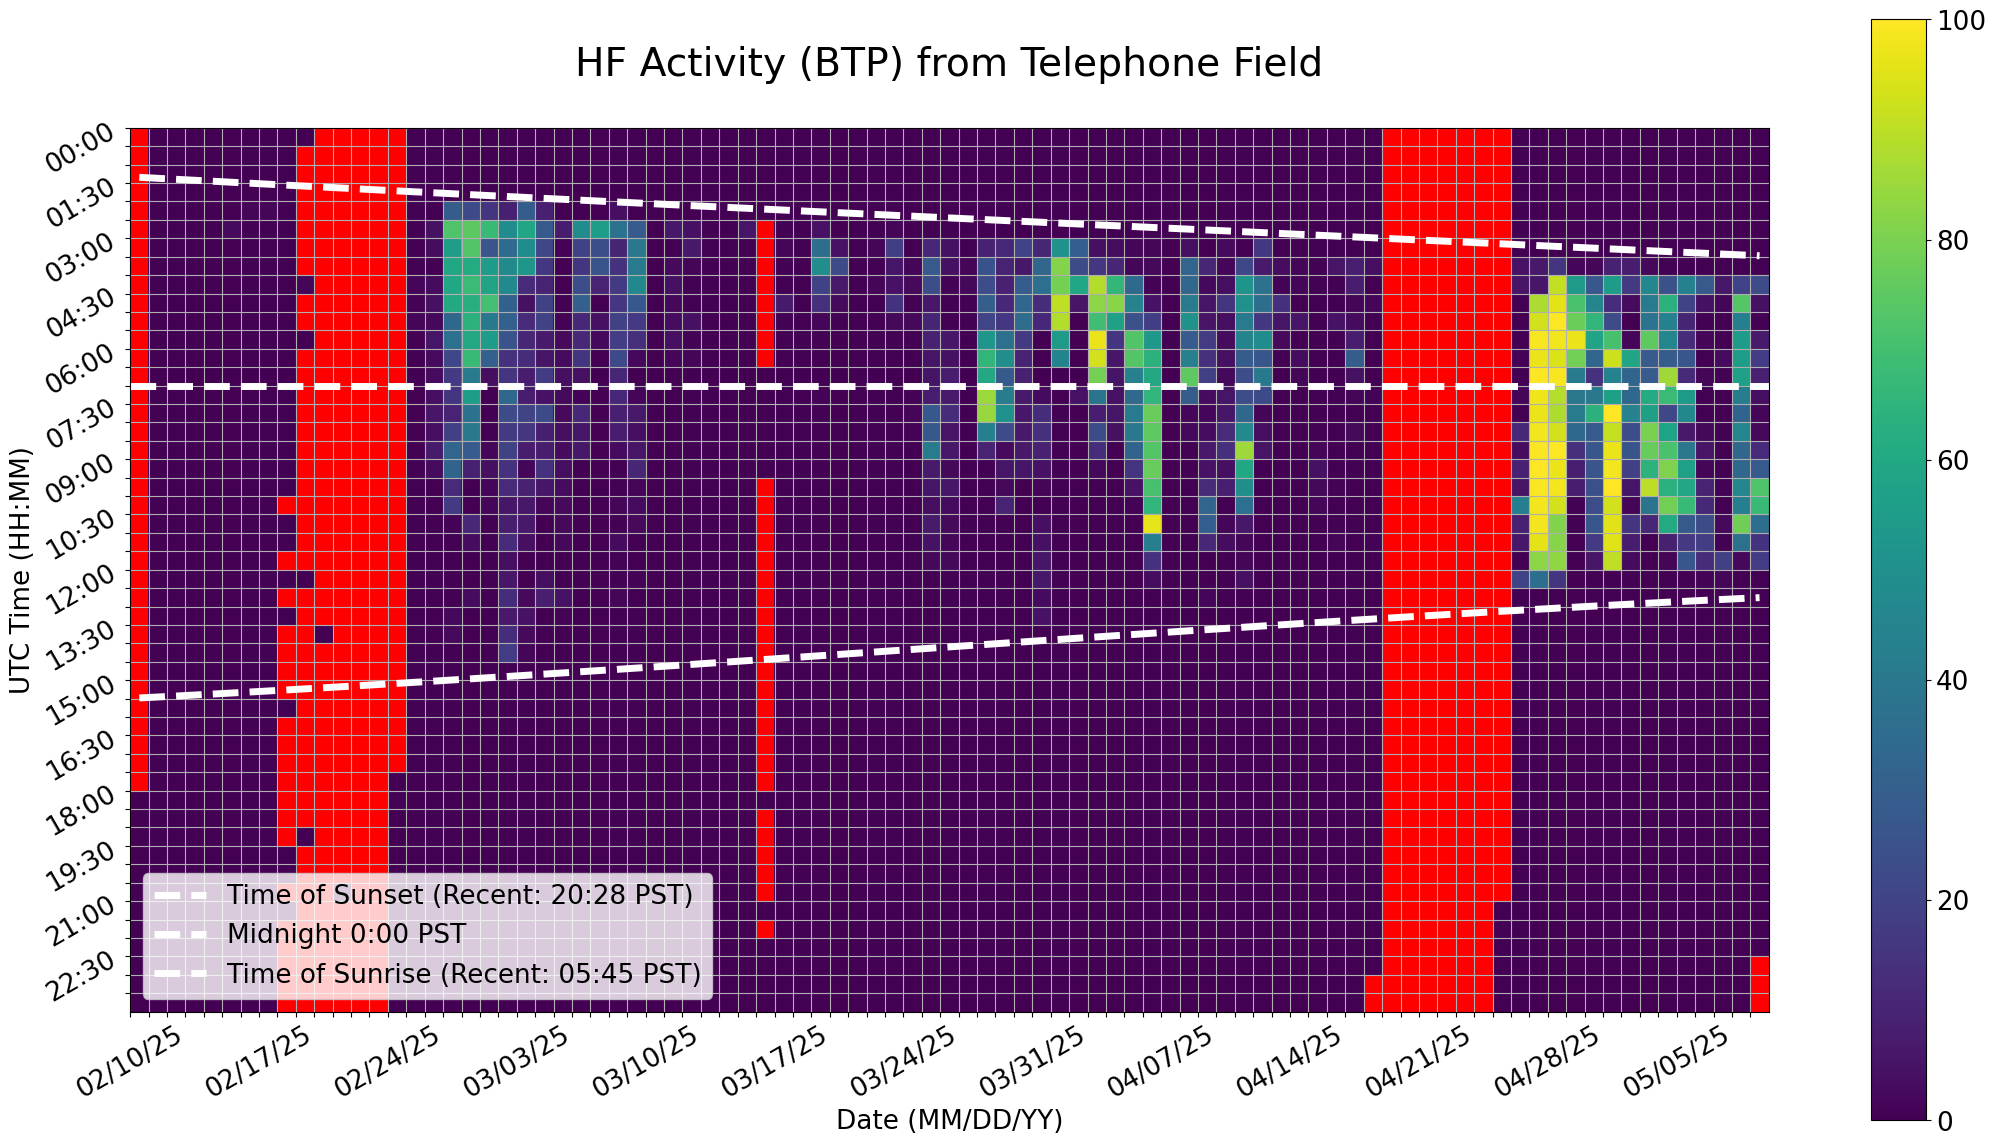

The file beside this chart, header and first rows:
Time (UTC), 02/10/25, 02/11/25, 02/12/25, 02/13/25, 02/14/25, 02/15/25, 02/16/25, 02/17/25, 02/18/25, 02/19/25, 02/20/25, 02/21/25, 02/22/25, 02/23/25, 02/24/25, 02/25/25, 02/26/25, 02/27/25, 02/28/25, 03/01/25, 03/02/25, 03/03/25, 03/04/25
00:00, , 0.0, 0.0, 0.0, 0.0, 0.0, 0.0, 0.0, 0.0, 0.0, , , , , , 0.0, 0.0, 0.0, 0.0, 0.0, 0.0, 0.0, 0.0
00:30, , 0.0, 0.0, 0.0, 0.0, 0.0, 0.0, 0.0, 0.0, , , , , , , 0.0, 0.0, 0.0, 0.0, 0.0, 0.0, 0.0, 0.0
01:00, , 0.0, 0.0, 0.0, 0.0, 0.0, 0.0, 0.0, 0.0, , , , , , , 0.0, 0.0, 0.0, 0.0, 0.0, 0.0, 0.0, 0.0
01:30, , 0.0, 0.0, 0.0, 0.0, 0.0, 0.0, 0.0, 0.0, , , , , , , 0.0, 0.0, 0.0, 0.0, 0.0, 0.0, 0.0, 0.0
02:00, , 0.0, 0.0, 0.0, 0.0, 0.0, 1.319, 1.384, 0.0, , , , , , , 0.5657, 0.0, 29.63, 22.22, 14.98, 8.924, 29.5, 8.658
02:30, , 0.0, 0.0, 0.0, 0.0, 2.499, 0.741, 0.3256, 0.0, , , , , , , 0.0, 4.573, 72.63, 74.85, 67.96, 48.82, 58.74, 28.5
03:00, , 0.0, 0.0, 0.0, 0.0, 0.0, 0.0, 0.0, 0.0, , , , , , , 0.0, 3.488, 55.58, 73.15, 26.55, 35.14, 48.58, 21.47
03:30, , 0.0, 0.0, 0.0, 0.0, 0.0, 0.0, 0.0, 0.0, , , , , , , 0.0, 0.5671, 59.47, 61.5, 54.86, 47.89, 52.78, 16.16
04:00, , 0.0, 0.0, 0.0, 0.0, 0.0, 0.0, 0.0, 0.0, 1.631, , , , , , 1.793, 2.958, 60.07, 68.13, 58.59, 47.63, 12.44, 10.08
04:30, , 0.0, 0.0, 0.0, 0.0, 0.0, 0.0, 0.0, 0.0, , , , , , , 0.9642, 4.501, 60.67, 63.11, 70.13, 31.14, 4.587, 19.39
05:00, , 0.0, 0.0, 0.0, 0.0, 0.0, 0.0, 0.0, 0.0, , , , , , , 1.335, 2.045, 33.92, 64.35, 40.48, 30.48, 11.83, 19.65
05:30, , 0.0, 0.0, 0.0, 0.0, 0.0, 0.0, 0.0, 0.0, 0.0, , , , , , 0.6362, 5.572, 36.65, 60.34, 55.22, 26.08, 10.73, 7.189
06:00, , 0.0, 0.0, 0.0, 0.0, 0.0, 0.0, 0.0, 0.0, , , , , , , 0.0, 2.841, 21.58, 67.38, 30.69, 14.34, 12.89, 5.61
06:30, , 0.0, 0.0, 0.0, 0.0, 0.0, 0.0, 0.0, 0.0, , , , , , , 0.0, 2.942, 17.1, 41.25, 3.602, 15.58, 7.832, 17.84
07:00, , 0.0, 0.0, 0.0, 0.0, 0.2463, 0.0, 0.0, 0.0, , , , , , , 0.0, 4.068, 15.58, 56.13, 0.0, 33.34, 7.953, 4.761
07:30, , 0.0, 0.0, 0.0, 0.0, 0.0, 0.0, 0.0, 0.0, , , , , , , 0.1999, 6.248, 9.791, 37.27, 0.0, 22.8, 20.34, 22.63
08:00, , 0.0, 0.0, 0.0, 0.0, 0.0, 0.0, 0.0, 0.0, , , , , , , 0.0, 3.779, 18.88, 39.99, 0.0, 17.07, 15.66, 8.568
08:30, , 0.0, 0.0, 0.0, 0.0, 0.0, 0.0, 0.0, 0.0, , , , , , , 0.0, 7.252, 32.54, 28.83, 1.207, 19.19, 7.74, 7.847
09:00, , 0.0, 0.0, 0.0, 0.0, 0.0, 0.0, 0.0, 0.0, , , , , , , 0.0, 2.809, 31.74, 8.812, 4.051, 14.25, 1.778, 14.39
09:30, , 0.0, 0.0, 0.0, 0.0, 0.0, 0.0, 0.0, 0.0, , , , , , , 0.0, 0.0, 12.25, 0.0, 1.294, 12.15, 9.058, 6.026
10:00, , 0.0, 0.0, 0.0, 0.0, 0.0, 0.0, 0.0, , , , , , , , 0.0, 0.0, 16.98, 0.0, 1.781, 6.219, 6.477, 1.758
10:30, , 0.0, 0.0, 0.0, 0.0, 0.0, 0.0, 0.0, 0.0, , , , , , , 0.0, 0.0, 1.069, 11.06, 0.0, 8.22, 6.734, 0.14
11:00, , 0.0, 0.0, 0.0, 0.0, 0.0, 0.0, 0.0, 0.0, , , , , , , 0.0, 0.0, 0.0, 3.342, 0.0, 11.79, 3.945, 0.0
11:30, , 0.0, 0.0, 0.0, 0.0, 0.0, 0.0, 0.0, , , , , , , , 0.0, 0.0, 0.0, 0.0, 0.0, 3.905, 0.0, 0.0
12:00, , 0.0, 0.0, 0.0, 0.0, 0.0, 0.0, 0.0, 0.0, 0.0, , , , , , 0.0, 0.0, 0.0, 0.0, 0.0, 6.242, 0.0, 3.898
12:30, , 0.0, 0.0, 0.0, 0.0, 0.0, 0.0, 0.0, , , , , , , , 0.0, 0.0, 0.0, 3.019, 0.0, 13.25, 2.593, 8.348
13:00, , 0.0, 0.0, 0.0, 0.0, 0.0, 0.0, 0.0, 0.0, , , , , , , 0.0, 0.0, 2.085, 0.0, 0.0, 6.955, 4.866, 0.0
13:30, , 0.0, 0.0, 0.0, 0.0, 0.0, 0.0, 0.0, , , 0.0, , , , , 0.0, 0.0, 2.656, 0.0, 0.0, 13.18, 2.73, 0.7442
14:00, , 0.0, 0.0, 0.0, 0.0, 0.0, 0.0, 0.0, , , , , , , , 0.0, 0.0, 0.0, 0.0, 0.0, 17.93, 1.174, 0.0
14:30, , 0.0, 0.0, 0.0, 0.0, 0.0, 0.0, 0.0, , , , , , , , 0.0, 0.0, 0.0, 0.0, 0.0, 0.0, 0.0, 0.0
15:00, , 0.0, 0.0, 0.0, 0.0, 0.0, 0.0, 0.0, , , , , , , , 0.0, 0.0, 0.0, 0.0, 0.0, 0.0, 0.0, 0.0
15:30, , 0.0, 0.0, 0.0, 0.0, 0.0, 0.0, 0.0, 0.0, , , , , , , 0.0, 0.0, 0.0, 0.0, 0.0, 0.0, 0.0, 0.0
16:00, , 0.0, 0.0, 0.0, 0.0, 0.0, 0.0, 0.0, , , , , , , , 0.0, 0.0, 0.0, 0.0, 0.0, 0.0, 0.0, 0.0
16:30, , 0.0, 0.0, 0.0, 0.0, 0.0, 0.0, 0.0, , , , , , , , 0.0, 0.0, 0.0, 0.0, 0.0, 0.0, 0.0, 0.0
17:00, , 0.0, 0.0, 0.0, 0.0, 0.0, 0.0, 0.0, , , , , , , , 0.0, 0.0, 0.0, 0.0, 0.0, 0.0, 0.0, 0.0
17:30, , 0.0, 0.0, 0.0, 0.0, 0.0, 0.0, 0.0, , , , , , , 0.0, 0.0, 0.0, 0.0, 0.0, 0.0, 0.0, 0.0, 0.0
18:00, 0.0, 0.0, 0.0, 0.0, 0.0, 0.0, 0.0, 0.0, , , , , , , 0.8053, 0.0, 0.0, 0.0, 0.0, 0.0, 0.0, 0.0, 0.0
18:30, 0.0, 0.0, 0.0, 0.0, 0.0, 0.0, 0.0, 0.0, , , , , , , 0.0, 0.0, 0.0, 0.0, 0.0, 0.0, 0.0, 0.0, 0.0
19:00, 0.0, 0.0, 0.0, 0.0, 0.0, 0.0, 0.0, 0.0, , 0.0, , , , , 0.0, 0.0, 0.0, 0.0, 0.0, 0.0, 0.0, 0.0, 0.0
19:30, 0.0, 0.0, 0.0, 0.0, 0.0, 0.0, 0.0, 0.0, 0.0, , , , , , 0.0, 0.0, 0.0, 0.0, 0.0, 0.0, 0.0, 0.0, 0.0
20:00, 0.0, 0.0, 0.0, 0.0, 0.0, 0.0, 0.0, 0.0, 0.0, , , , , , 0.0, 0.0, 0.0, 0.0, 0.0, 0.0, 0.0, 0.0, 0.0
20:30, 0.0, 0.0, 0.0, 0.0, 0.0, 0.0, 0.0, 0.0, , , , 0.0, , , 0.0, 0.0, 0.0, 0.0, 0.0, 0.0, 0.0, 0.0, 0.0
21:00, 0.0, 0.0, 0.0, 0.0, 0.0, 0.0, 0.0, 0.0, 0.0, , , , , , 0.0, 0.0, 0.0, 0.0, 0.0, 0.0, 0.0, 0.0, 0.0
21:30, 0.0, 0.0, 0.0, 0.0, 0.0, 0.0, 0.0, 0.0, , , , , , , 0.0, 0.0, 0.0, 0.0, 0.0, 0.0, 0.0, 0.0, 0.0
22:00, 0.0, 0.0, 0.0, 0.0, 0.0, 0.0, 0.0, 0.0, , , , , , , 0.0, 0.0, 0.0, 0.0, 0.0, 0.0, 0.0, 0.0, 0.0
22:30, 0.0, 0.0, 0.0, 0.0, 0.0, 0.0, 0.0, 0.0, , , , , , , 0.0, 0.0, 0.0, 0.0, 0.0, 0.0, 0.0, 0.0, 0.0
23:00, 0.0, 0.0, 0.0, 0.0, 0.0, 0.0, 0.0, 0.0, , , , , , , 0.0, 0.0, 0.0, 0.0, 0.0, 0.0, 0.0, 0.0, 0.0
23:30, 0.0, 0.0, 0.0, 0.0, 0.0, 0.0, 0.0, 0.0, , , , , , , 0.0, 0.0, 0.0, 0.0, 0.0, 0.0, 0.0, 0.0, 0.0
